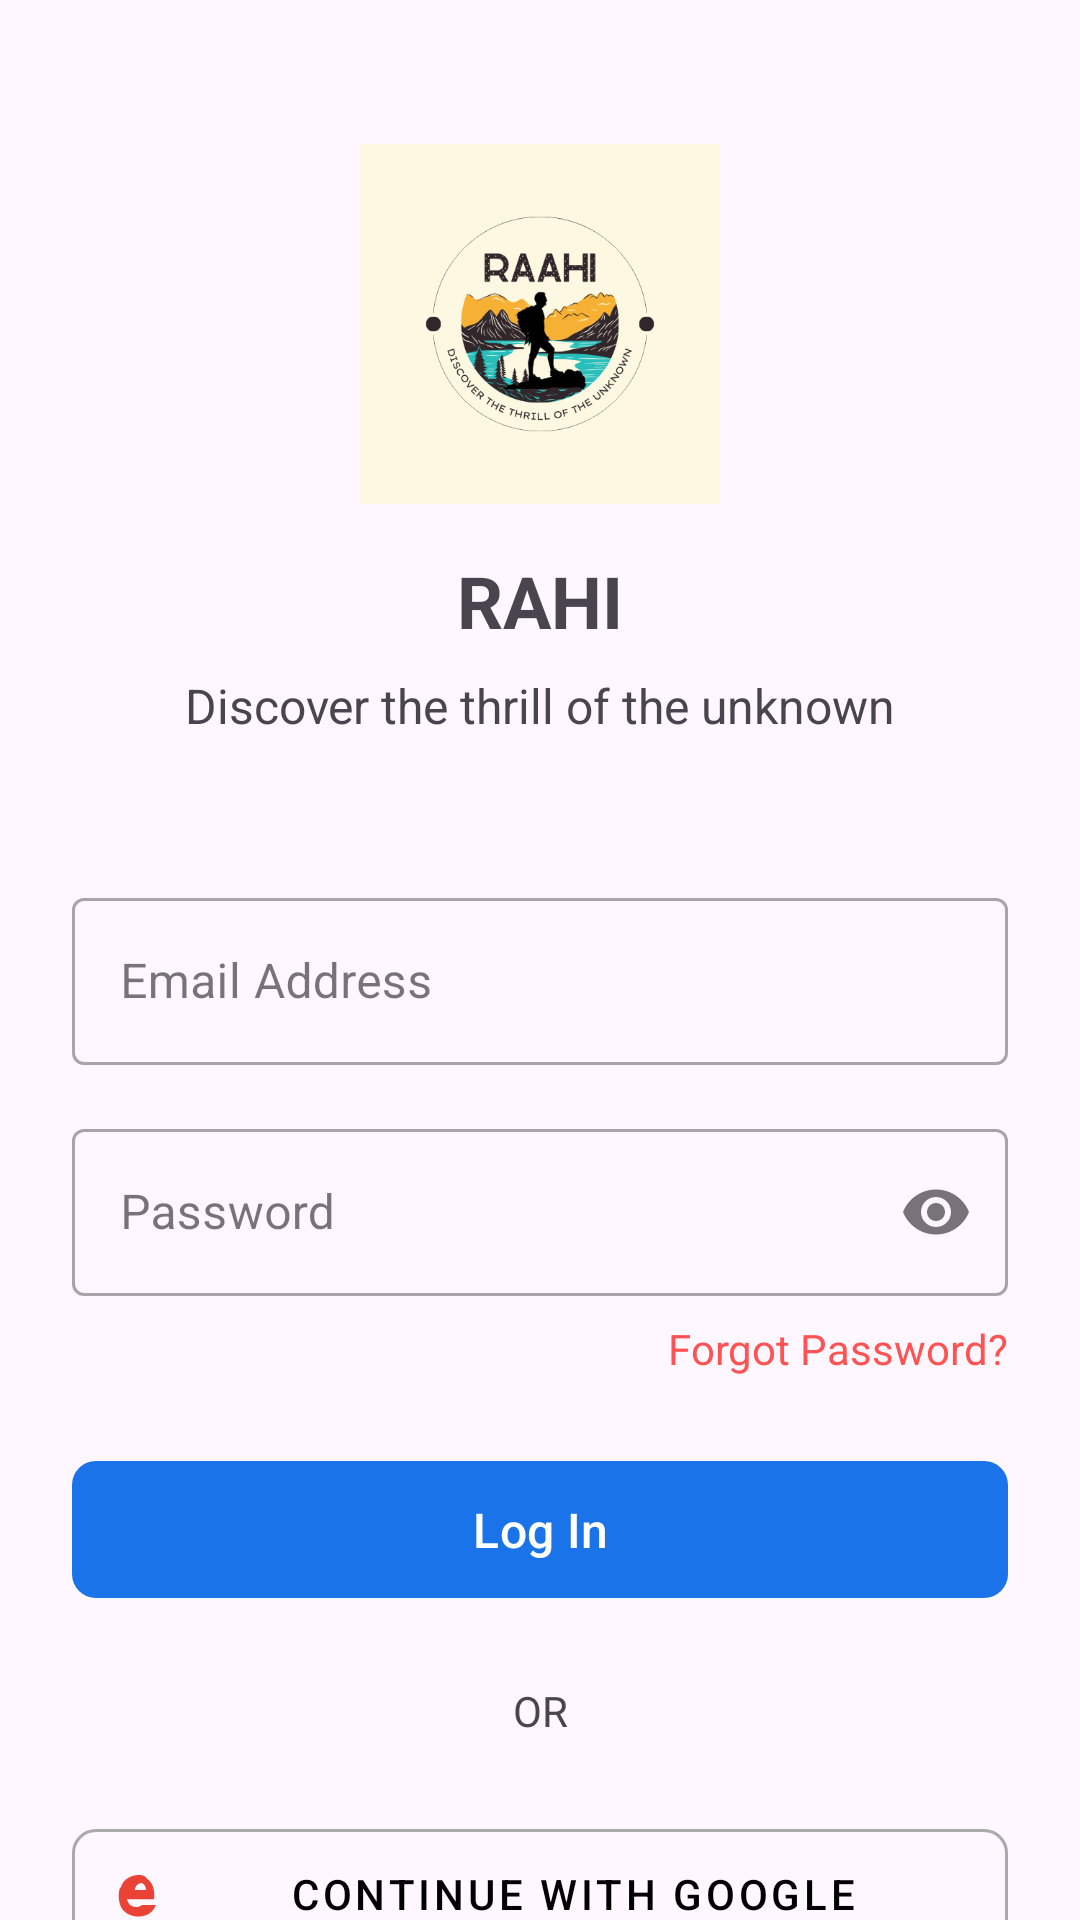

Reconstruct the res/layout file that produces this screen, plus the resources it refers to.
<!-- AndroidManifest.xml: application theme Theme.RAHI -->
<!-- res/layout/activity_login.xml -->
<?xml version="1.0" encoding="utf-8"?>
<androidx.constraintlayout.widget.ConstraintLayout
    xmlns:android="http://schemas.android.com/apk/res/android"
    xmlns:app="http://schemas.android.com/apk/res-auto"
    xmlns:tools="http://schemas.android.com/tools"
    android:layout_width="match_parent"
    android:layout_height="match_parent"
    tools:context=".auth.LoginActivity">

    <ImageView
        android:id="@+id/logo"
        android:layout_width="120dp"
        android:layout_height="120dp"
        android:layout_marginTop="48dp"
        android:src="@drawable/rahi_logo_new"
        app:layout_constraintEnd_toEndOf="parent"
        app:layout_constraintStart_toStartOf="parent"
        app:layout_constraintTop_toTopOf="parent"
        android:contentDescription="App logo" />

    <TextView
        android:id="@+id/title"
        android:layout_width="wrap_content"
        android:layout_height="wrap_content"
        android:layout_marginTop="16dp"
        android:text="RAHI"
        android:textSize="24sp"
        android:textStyle="bold"
        app:layout_constraintEnd_toEndOf="parent"
        app:layout_constraintStart_toStartOf="parent"
        app:layout_constraintTop_toBottomOf="@+id/logo" />

    <TextView
        android:id="@+id/subtitle"
        android:layout_width="wrap_content"
        android:layout_height="wrap_content"
        android:layout_marginTop="8dp"
        android:text="Discover the thrill of the unknown"
        android:textSize="16sp"
        app:layout_constraintEnd_toEndOf="parent"
        app:layout_constraintStart_toStartOf="parent"
        app:layout_constraintTop_toBottomOf="@+id/title" />

    <com.google.android.material.textfield.TextInputLayout
        android:id="@+id/email_layout"
        style="@style/Widget.MaterialComponents.TextInputLayout.OutlinedBox"
        android:layout_width="0dp"
        android:layout_height="wrap_content"
        android:layout_marginStart="24dp"
        android:layout_marginTop="48dp"
        android:layout_marginEnd="24dp"
        app:layout_constraintEnd_toEndOf="parent"
        app:layout_constraintStart_toStartOf="parent"
        app:layout_constraintTop_toBottomOf="@+id/subtitle">

        <com.google.android.material.textfield.TextInputEditText
            android:id="@+id/email_input"
            android:layout_width="match_parent"
            android:layout_height="wrap_content"
            android:hint="Email Address"
            android:inputType="textEmailAddress" />
    </com.google.android.material.textfield.TextInputLayout>

    <com.google.android.material.textfield.TextInputLayout
        android:id="@+id/password_layout"
        style="@style/Widget.MaterialComponents.TextInputLayout.OutlinedBox"
        android:layout_width="0dp"
        android:layout_height="wrap_content"
        android:layout_marginStart="24dp"
        android:layout_marginTop="16dp"
        android:layout_marginEnd="24dp"
        app:endIconMode="password_toggle"
        app:layout_constraintEnd_toEndOf="parent"
        app:layout_constraintStart_toStartOf="parent"
        app:layout_constraintTop_toBottomOf="@+id/email_layout">

        <com.google.android.material.textfield.TextInputEditText
            android:id="@+id/password_input"
            android:layout_width="match_parent"
            android:layout_height="wrap_content"
            android:hint="Password"
            android:inputType="textPassword" />
    </com.google.android.material.textfield.TextInputLayout>

    <TextView
        android:id="@+id/forgot_password"
        android:layout_width="wrap_content"
        android:layout_height="wrap_content"
        android:layout_marginTop="8dp"
        android:layout_marginEnd="24dp"
        android:text="Forgot Password?"
        android:textColor="@color/colorAccent"
        app:layout_constraintEnd_toEndOf="parent"
        app:layout_constraintTop_toBottomOf="@+id/password_layout" />

    <com.google.android.material.button.MaterialButton
        android:id="@+id/login_button"
        android:layout_width="0dp"
        android:layout_height="wrap_content"
        android:layout_marginStart="24dp"
        android:layout_marginTop="24dp"
        android:layout_marginEnd="24dp"
        android:padding="12dp"
        android:text="Log In"
        android:textSize="16sp"
        app:cornerRadius="8dp"
        app:layout_constraintEnd_toEndOf="parent"
        app:layout_constraintStart_toStartOf="parent"
        app:layout_constraintTop_toBottomOf="@+id/forgot_password" />

    <TextView
        android:id="@+id/or_divider"
        android:layout_width="wrap_content"
        android:layout_height="wrap_content"
        android:layout_marginTop="24dp"
        android:text="OR"
        app:layout_constraintEnd_toEndOf="parent"
        app:layout_constraintStart_toStartOf="parent"
        app:layout_constraintTop_toBottomOf="@+id/login_button" />

    <com.google.android.material.button.MaterialButton
        android:id="@+id/google_login_button"
        style="@style/Widget.MaterialComponents.Button.OutlinedButton"
        android:layout_width="0dp"
        android:layout_height="wrap_content"
        android:layout_marginStart="24dp"
        android:layout_marginTop="24dp"
        android:layout_marginEnd="24dp"
        android:padding="12dp"
        android:text="Continue with Google"
        android:textColor="@android:color/black"
        app:cornerRadius="8dp"
        app:icon="@drawable/ic_google"
        app:iconGravity="start"
        app:iconTint="@null"
        app:layout_constraintEnd_toEndOf="parent"
        app:layout_constraintStart_toStartOf="parent"
        app:layout_constraintTop_toBottomOf="@+id/or_divider"
        app:strokeColor="@android:color/darker_gray" />

    <com.google.android.material.button.MaterialButton
        android:id="@+id/facebook_login_button"
        style="@style/Widget.MaterialComponents.Button.OutlinedButton"
        android:layout_width="0dp"
        android:layout_height="wrap_content"
        android:layout_marginStart="24dp"
        android:layout_marginTop="16dp"
        android:layout_marginEnd="24dp"
        android:padding="12dp"
        android:text="Continue with Facebook"
        android:textColor="@android:color/black"
        app:cornerRadius="8dp"
        app:icon="@drawable/ic_facebook"
        app:iconGravity="start"
        app:iconTint="@null"
        app:layout_constraintEnd_toEndOf="parent"
        app:layout_constraintStart_toStartOf="parent"
        app:layout_constraintTop_toBottomOf="@+id/google_login_button"
        app:strokeColor="@android:color/darker_gray" />

    <TextView
        android:id="@+id/no_account_text"
        android:layout_width="wrap_content"
        android:layout_height="wrap_content"
        android:layout_marginTop="32dp"
        android:text="Don't have an account?"
        app:layout_constraintEnd_toStartOf="@+id/sign_up_button"
        app:layout_constraintHorizontal_chainStyle="packed"
        app:layout_constraintStart_toStartOf="parent"
        app:layout_constraintTop_toBottomOf="@+id/facebook_login_button" />

    <TextView
        android:id="@+id/sign_up_button"
        android:layout_width="wrap_content"
        android:layout_height="wrap_content"
        android:layout_marginStart="4dp"
        android:text="Sign Up"
        android:textColor="@color/colorAccent"
        android:textStyle="bold"
        app:layout_constraintBaseline_toBaselineOf="@+id/no_account_text"
        app:layout_constraintEnd_toEndOf="parent"
        app:layout_constraintStart_toEndOf="@+id/no_account_text" />

</androidx.constraintlayout.widget.ConstraintLayout>
<!-- resources referenced by this layout -->
<resources>
  <color name="colorAccent">#FF5252</color>
  <!-- drawable ic_facebook (drawable) -->
  <?xml version="1.0" encoding="utf-8"?>
  <vector xmlns:android="http://schemas.android.com/apk/res/android"
      android:width="24dp"
      android:height="24dp"
      android:viewportWidth="24"
      android:viewportHeight="24">
      <path
          android:fillColor="#1877F2"
          android:pathData="M22,12.07C22,6.53 17.5,2 12,2C6.5,2 2,6.53 2,12.07C2,17.1 5.66,21.25 10.44,22V15.13H7.9V12.07H10.44V9.74C10.44,7.11 11.93,5.71 14.33,5.71C15.47,5.71 16.67,5.95 16.67,5.95V8.43H15.34C14.04,8.43 13.56,9.24 13.56,10.07V12.07H16.54L16.17,15.13H13.56V22C18.34,21.25 22,17.1 22,12.07Z" />
  </vector>
  <!-- drawable ic_google (drawable) -->
  <?xml version="1.0" encoding="utf-8"?>
  <vector xmlns:android="http://schemas.android.com/apk/res/android"
      android:width="24dp"
      android:height="24dp"
      android:viewportWidth="24"
      android:viewportHeight="24">
      <path
          android:fillColor="#EA4335"
          android:pathData="M5.266,9.765C4.926,10.885 4.76,12.07 4.76,13.304c0,1.233 0.166,2.418 0.506,3.539C5.605,18.069 6.16,19.045 6.943,19.852C7.728,20.658 8.687,21.294 9.822,21.759c1.136,0.465 2.356,0.697 3.66,0.697 1.857,0 3.466,-0.436 4.828,-1.309 1.361,-0.872 2.355,-2.159 2.982,-3.864h-6.21c-0.547,0.625 -1.415,0.938 -2.602,0.938 -0.751,0 -1.42,-0.164 -2.007,-0.494 -0.588,-0.33 -1.053,-0.778 -1.394,-1.346 -0.34,-0.568 -0.558,-1.1 -0.652,-1.596H20.452c0.033,-0.339 0.057,-0.677 0.077,-1.013 0.019,-0.337 0.029,-0.673 0.029,-1.009 0,-1.529 -0.269,-2.904 -0.808,-4.125 -0.537,-1.221 -1.296,-2.186 -2.277,-2.893C16.495,4.338 15.297,3.984 13.884,3.984c-1.304,0 -2.525,0.231 -3.66,0.697C9.087,5.146 8.128,5.782 7.343,6.588 6.56,7.395 6.004,8.37 5.766,9.515L5.266,9.765zM13.884,7.343c0.6,0 1.121,0.146 1.566,0.437 0.444,0.291 0.788,0.678 1.03,1.162 0.241,0.483 0.387,1.046 0.435,1.683H11.853c0.101,-0.636 0.298,-1.178 0.59,-1.63 0.291,-0.452 0.683,-0.808 1.175,-1.067 0.492,-0.26 1.04,-0.39 1.645,-0.39L13.884,7.343z"/>
  </vector>
  <!-- drawable rahi_logo_new: png bitmap (drawable, 40422 bytes) -->
  <style name="Theme.RAHI" parent="Base.Theme.RAHI" />
  <style name="Base.Theme.RAHI" parent="Theme.Material3.DayNight.NoActionBar">
          
          <item name="colorPrimary">@color/colorPrimary</item>
          <item name="colorPrimaryDark">@color/colorPrimaryDark</item>
          <item name="colorAccent">@color/colorAccent</item>
      </style>
  <color name="colorPrimary">#1A73E8</color>
  <color name="colorPrimaryDark">#0D47A1</color>
</resources>
